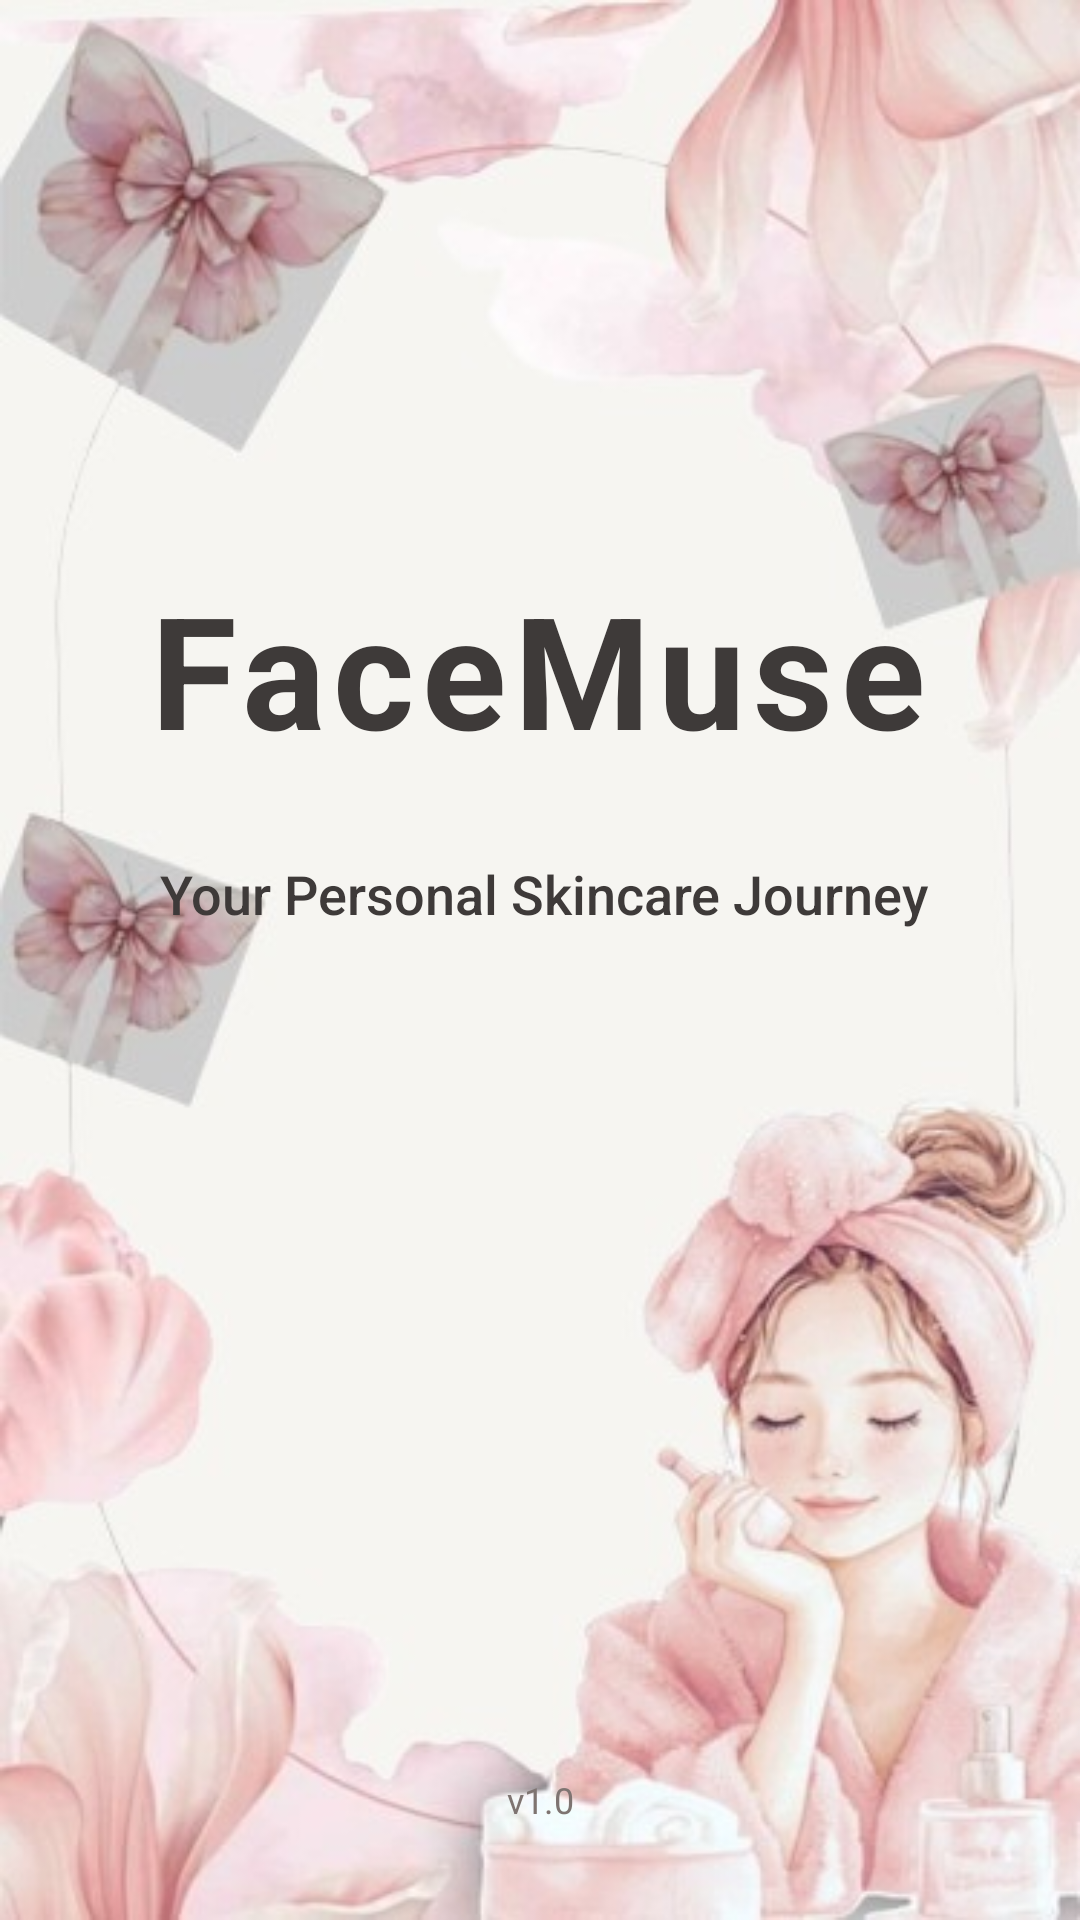

Produce the Android XML layout that renders to this screen, including the resource entries it uses.
<!-- AndroidManifest.xml: activity theme Theme.FaceMuse.NoActionBar -->
<!-- res/layout/activity_splash.xml -->
<?xml version="1.0" encoding="utf-8"?>
<androidx.constraintlayout.widget.ConstraintLayout xmlns:android="http://schemas.android.com/apk/res/android"
    xmlns:app="http://schemas.android.com/apk/res-auto"
    xmlns:tools="http://schemas.android.com/tools"
    android:id="@+id/main"
    android:layout_width="match_parent"
    android:layout_height="match_parent"
    android:background="@drawable/facemuse_splash_background"
    tools:context=".SplashActivity">


    <TextView
        android:id="@+id/tvAppName"
        android:layout_width="wrap_content"
        android:layout_height="wrap_content"
        android:layout_marginTop="32dp"
        android:letterSpacing="0.05"
        android:text="FaceMuse"
        android:textColor="@color/text_primary"
        android:textSize="52sp"
        android:textStyle="bold"
        app:layout_constraintBottom_toBottomOf="parent"
        app:layout_constraintEnd_toEndOf="parent"
        app:layout_constraintHorizontal_bias="0.493"
        app:layout_constraintStart_toStartOf="parent"
        app:layout_constraintTop_toTopOf="parent"
        app:layout_constraintVertical_bias="0.29" />


    <TextView
        android:id="@+id/tvTagline"
        android:layout_width="wrap_content"
        android:layout_height="wrap_content"
        android:layout_marginTop="28dp"
        android:fontFamily="sans-serif-medium"
        android:text="Your Personal Skincare Journey"
        android:textColor="@color/text_primary"
        android:textSize="18sp"
        app:layout_constraintEnd_toEndOf="@+id/tvAppName"
        app:layout_constraintHorizontal_bias="1.0"
        app:layout_constraintStart_toStartOf="@+id/tvAppName"
        app:layout_constraintTop_toBottomOf="@+id/tvAppName" />

    <TextView
        android:layout_width="wrap_content"
        android:layout_height="wrap_content"
        android:layout_marginBottom="32dp"
        android:text="v1.0"
        android:textColor="@color/text_secondary"
        android:textSize="12sp"
        app:layout_constraintBottom_toBottomOf="parent"
        app:layout_constraintEnd_toEndOf="parent"
        app:layout_constraintStart_toStartOf="parent" />

</androidx.constraintlayout.widget.ConstraintLayout>
<!-- resources referenced by this layout -->
<resources>
  <color name="text_primary">#3E3A39</color>
  <color name="text_secondary">#7E7471</color>
  <!-- drawable facemuse_splash_background: jpg bitmap (drawable, 36661 bytes) -->
  <style name="Theme.FaceMuse.NoActionBar">
          <item name="windowActionBar">false</item>
          <item name="windowNoTitle">true</item>
      </style>
</resources>
